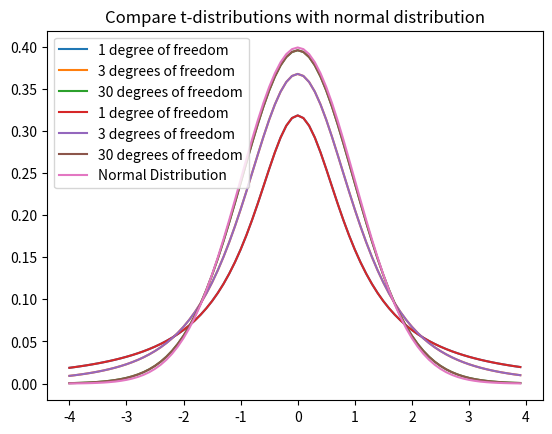

Reproduce this figure in Python.
'''
The example below shows the difference in t-distributions as we change the
"degrees of freedom"
Ideas from : https://pub.towardsai.net/fully-explained-t-distribution-with-python-example-b861413ceb9
'''

import numpy as np
import matplotlib.pyplot as plt
from scipy import stats

x = np.arange(-4, 4, 0.1)
t_one_degree = stats.t.pdf(x, 1)
t_three_degrees = stats.t.pdf(x, 3)
t_thirty_degrees = stats.t.pdf(x, 30)
normal = stats.norm.pdf(x)

plt.plot(x, t_one_degree, label="1 degree of freedom")
plt.plot(x, t_three_degrees, label="3 degrees of freedom")
plt.plot(x, t_thirty_degrees, label="30 degrees of freedom")
plt.legend()
plt.title("t-distributions with different degrees of freedom")
plt.show()

plt.plot(x, t_one_degree, label="1 degree of freedom")
plt.plot(x, t_three_degrees, label="3 degrees of freedom")
plt.plot(x, t_thirty_degrees, label="30 degrees of freedom")
plt.plot(x, normal, label="Normal Distribution")
plt.legend()
plt.title("Compare t-distributions with normal distribution")
plt.show()
